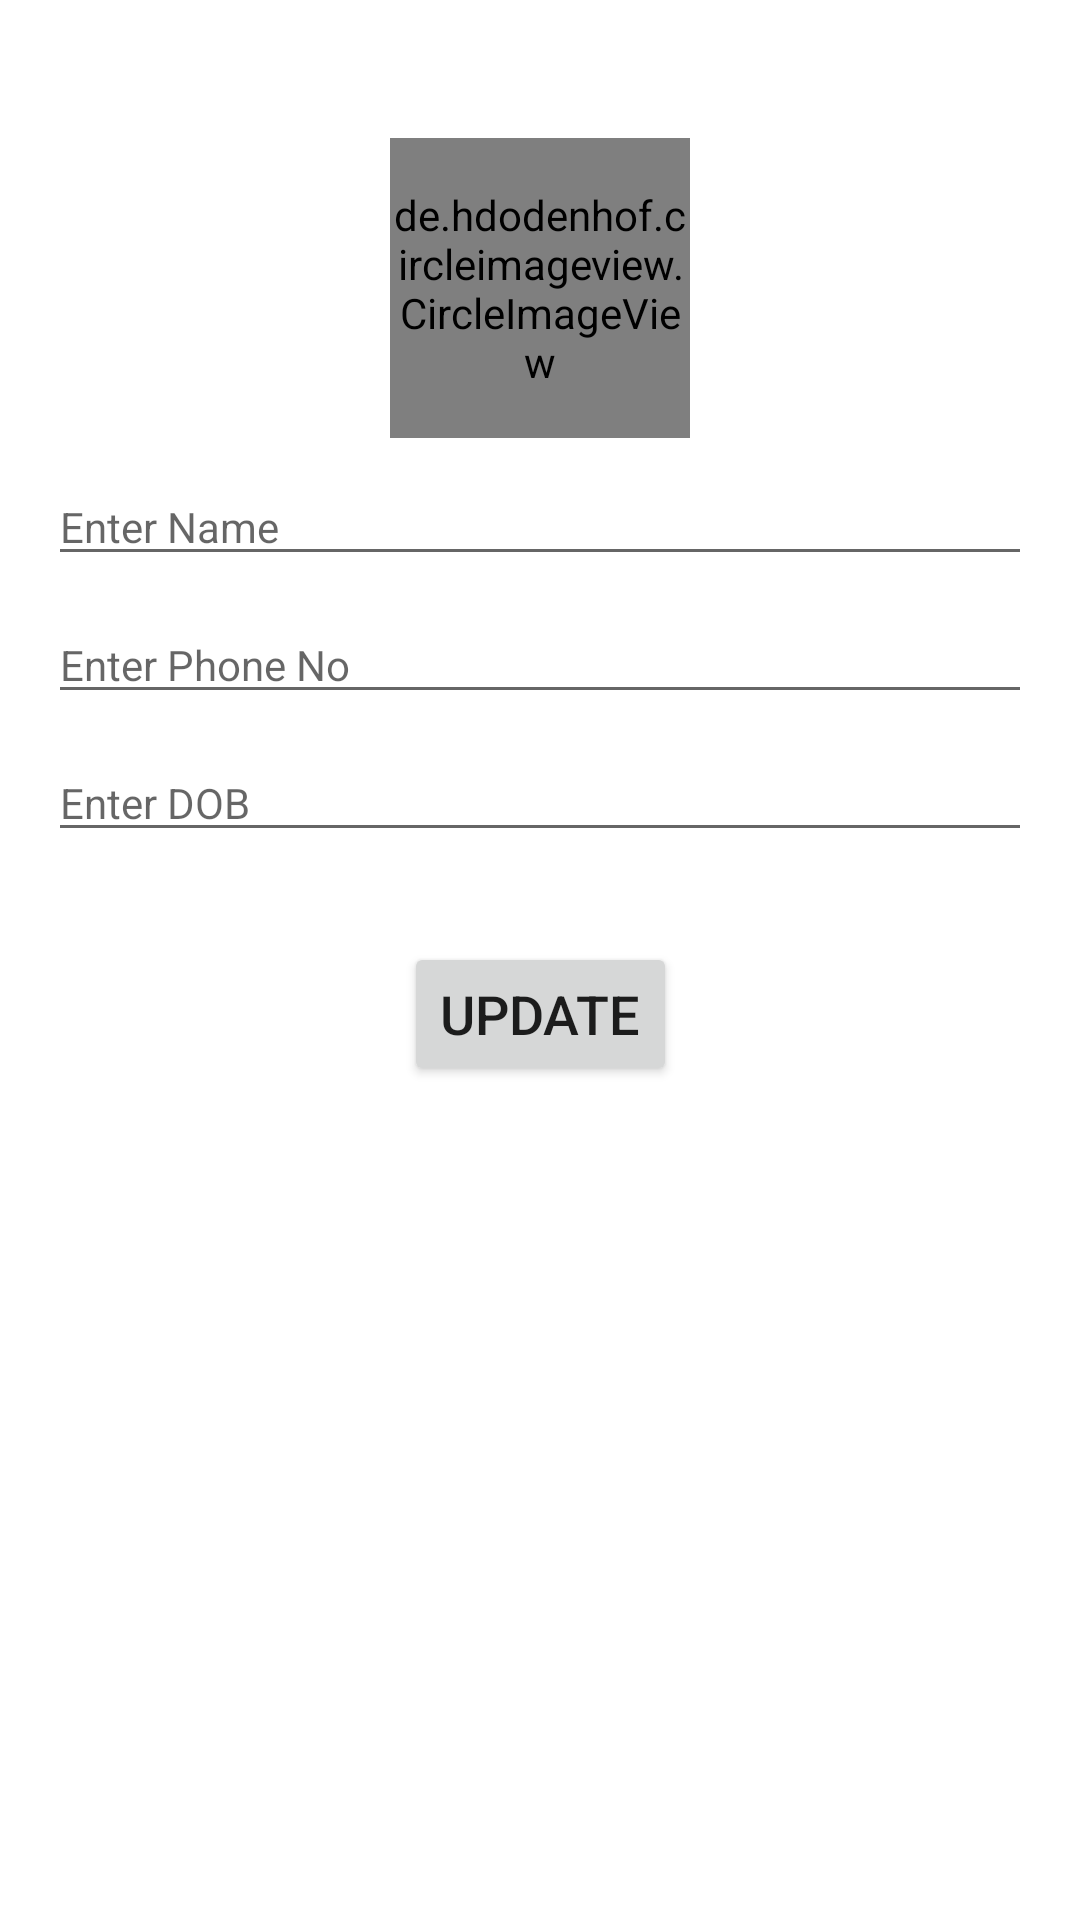

The Android layout XML behind this screen, and the referenced resources:
<!-- AndroidManifest.xml: application theme Theme.Assignment -->
<!-- res/layout/activity_add_user.xml -->
<?xml version="1.0" encoding="utf-8"?>
<androidx.constraintlayout.widget.ConstraintLayout android:layout_width="match_parent"
    android:layout_height="match_parent"
    xmlns:app="http://schemas.android.com/apk/res-auto"
    android:padding="@dimen/text_margin"
    android:background="@color/white"
    xmlns:android="http://schemas.android.com/apk/res/android">

        <de.hdodenhof.circleimageview.CircleImageView
            android:id="@+id/iv_user"
            android:layout_width="100dp"
            android:layout_height="100dp"
            android:layout_marginTop="30dp"
            android:src="@drawable/ic_user"
            android:layout_gravity="center"
            app:layout_constraintTop_toTopOf="parent"
            app:layout_constraintStart_toStartOf="parent"
            app:layout_constraintEnd_toEndOf="parent"
            android:onClick="onClick"/>

        <EditText
            android:id="@+id/et_name"
            android:layout_width="match_parent"
            android:layout_height="wrap_content"
            android:hint="Enter Name"
            android:textSize="14sp"
            app:layout_constraintTop_toBottomOf="@id/iv_user"
            android:layout_marginTop="10dp"/>

        <EditText
            android:id="@+id/et_phone"
            android:layout_width="match_parent"
            android:layout_height="wrap_content"
            android:layout_below="@+id/et_name"
            android:inputType="number"
            android:maxLength="10"
            android:hint="Enter Phone No"
            android:textSize="14sp"
            app:layout_constraintTop_toBottomOf="@id/et_name"
            android:layout_marginTop="10dp"/>

        <EditText
            android:id="@+id/et_dob"
            android:layout_width="match_parent"
            android:layout_height="wrap_content"
            android:layout_below="@+id/et_phone_no"
            android:hint="Enter DOB"
            android:textSize="14sp"
            android:onClick="onClick"
            android:editable="false"
            app:layout_constraintTop_toBottomOf="@id/et_phone"
            android:layout_marginTop="10dp"/>

        <Button
            android:id="@+id/btn_update"
            android:layout_width="wrap_content"
            android:layout_height="wrap_content"
            android:layout_below="@+id/et_dob"
            android:layout_centerHorizontal="true"
            android:layout_marginTop="30dp"
            android:text="@string/btn_update"
            android:textSize="18sp"
            android:onClick="onClick"
            android:layout_gravity="center"
            app:layout_constraintTop_toBottomOf="@id/et_dob"
            app:layout_constraintStart_toStartOf="parent"
            app:layout_constraintEnd_toEndOf="parent"/>
</androidx.constraintlayout.widget.ConstraintLayout>
<!-- resources referenced by this layout -->
<resources>
  <color name="white">#FFFFFFFF</color>
  <dimen name="text_margin">16dp</dimen>
  <!-- drawable ic_user: vector/xml drawable (drawable, 4091 chars, omitted) -->
  <string name="btn_update">Update</string>
  <style name="Theme.Assignment" parent="Theme.MaterialComponents.DayNight.DarkActionBar">
          
          <item name="colorPrimary">@color/purple_500</item>
          <item name="colorPrimaryVariant">@color/purple_700</item>
          <item name="colorOnPrimary">@color/white</item>
          
          <item name="colorSecondary">@color/teal_200</item>
          <item name="colorSecondaryVariant">@color/teal_700</item>
          <item name="colorOnSecondary">@color/black</item>
          
          <item name="android:statusBarColor" tools:targetApi="l">?attr/colorPrimaryVariant</item>
          
      </style>
  <color name="purple_500">#FF6200EE</color>
  <color name="purple_700">#FF3700B3</color>
  <color name="teal_200">#FF03DAC5</color>
  <color name="teal_700">#FF018786</color>
  <color name="black">#FF000000</color>
</resources>
